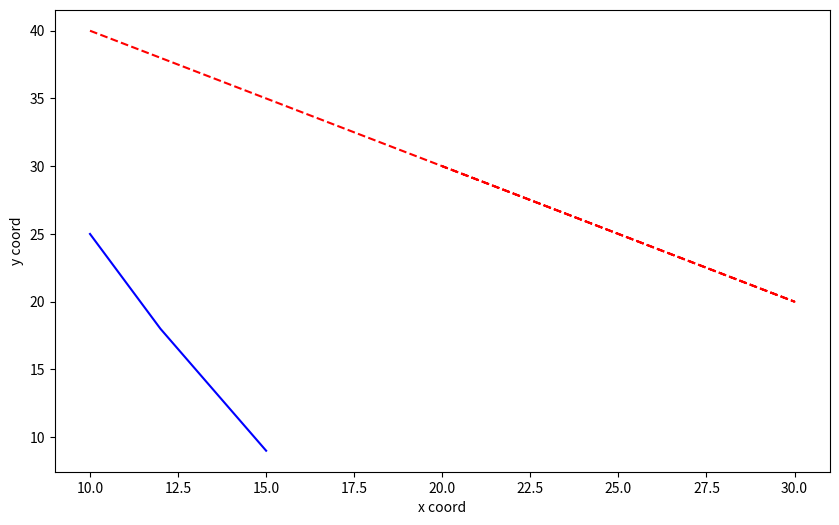

Source code (Python):
# 2. Написать скрипт для построения линий с разными стилями для наборов данных:
#
# x1 = [10,12,15]
#
# y1 = [25,18,9]
#
# x2 = [10,30,20]
#
# y2 = [40,20,30]

import matplotlib.pyplot as plt

plt.figure(figsize=(10,6))

plt.plot([10,12,15], [25,18,9], color='blue')
plt.plot([10,30,20], [40,20,30], color='red', linestyle='dashed')

plt.xlabel('x coord')
plt.ylabel('y coord')

plt.show()
